Run: headless pygame with SDL's dummy video driver; simulated clock (each Clock.tick advances the game by its frame time, no real sleeping); random seed 0; keys injected as events and as key.get_pressed() state; mouse plan: one left click at the window centre at the start of phase 2, then a move to the lower-right quarter at the start of phase 3.
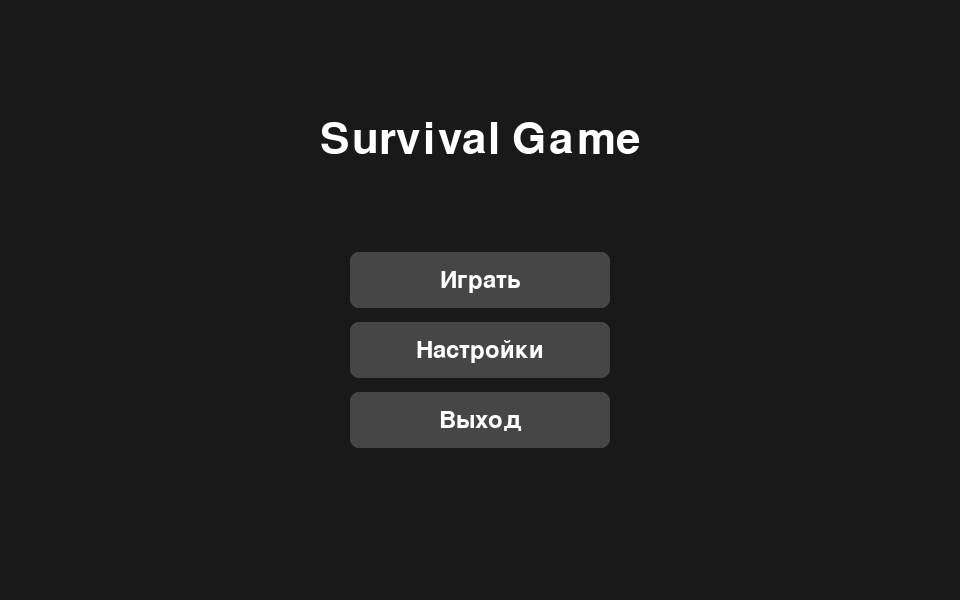
Frame 1 of 4 · flips 1–60 · no input
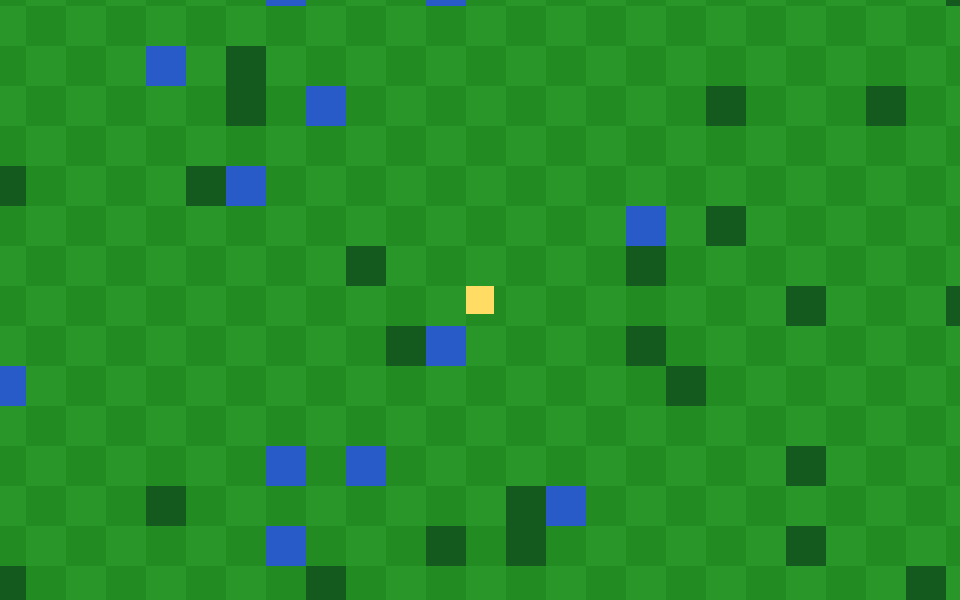
Frame 2 of 4 · flips 61–180 · clicked the window centre · tapped SPACE, RETURN · held RIGHT (→), D
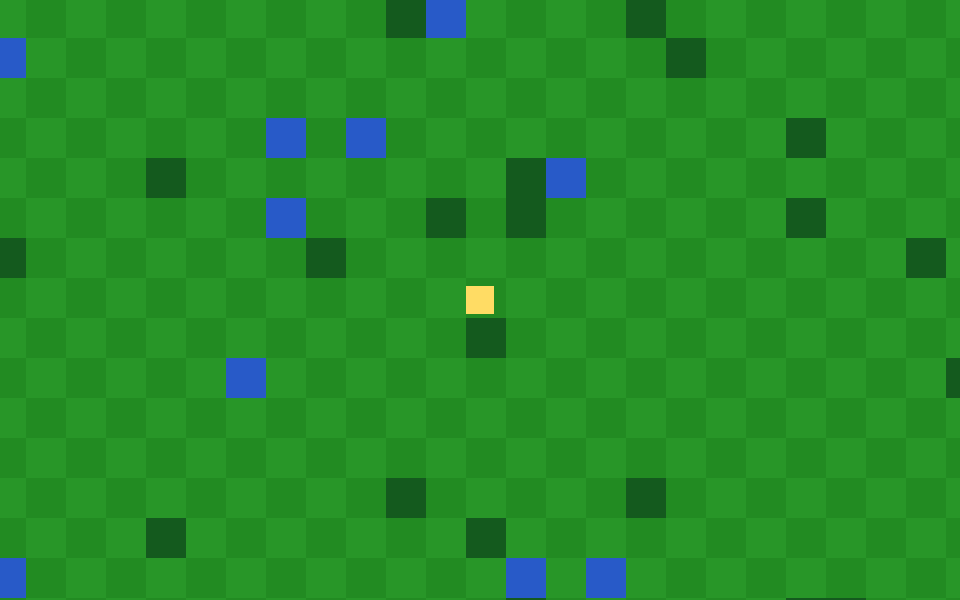
Frame 3 of 4 · flips 181–300 · moved the mouse to the lower-right quarter · held DOWN (↓), S
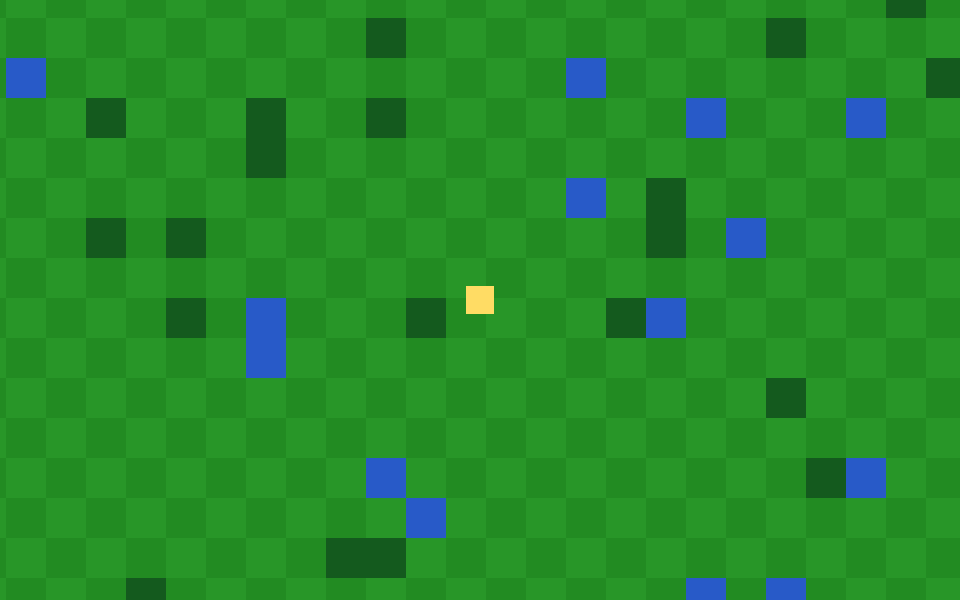
Frame 4 of 4 · flips 301–420 · held LEFT (←), A, UP (↑), W

The pygame program that drew these frames:

import sys
import random
import pygame

pygame.init()

WIDTH, HEIGHT = 960, 600
screen = pygame.display.set_mode((WIDTH, HEIGHT))
pygame.display.set_caption("Survival Game")
clock = pygame.time.Clock()
font_big = pygame.font.SysFont(None, 64)
font_mid = pygame.font.SysFont(None, 36)

TILE = 40
MAP_W, MAP_H = 120, 120

GRASS = (34, 139, 34)
GRASS2 = (40, 150, 40)
TREE = (20, 90, 30)
WATER = (40, 90, 200)
PLAYER_COLOR = (255, 220, 100)
WHITE = (255, 255, 255)
GRAY = (60, 60, 60)
BTN_COLOR = (70, 70, 70)
BTN_HOVER = (100, 100, 100)

TEXT = {
    "ru": {"play": "Играть", "settings": "Настройки", "exit": "Выход",
           "lang": "Язык: Русский", "back": "Назад", "title": "Survival Game"},
    "en": {"play": "Play", "settings": "Settings", "exit": "Exit",
           "lang": "Language: English", "back": "Back", "title": "Survival Game"},
}

state = {"screen": "menu", "lang": "ru"}


def gen_map():
    grid = [[0] * MAP_W for _ in range(MAP_H)]
    for y in range(MAP_H):
        for x in range(MAP_W):
            r = random.random()
            if r < 0.07:
                grid[y][x] = 1  # дерево
            elif r < 0.09:
                grid[y][x] = 2  # вода
    return grid


world = gen_map()

player = pygame.Rect(MAP_W * TILE // 2, MAP_H * TILE // 2, 28, 28)
speed = 4


def tile_blocked(tx, ty):
    if tx < 0 or ty < 0 or tx >= MAP_W or ty >= MAP_H:
        return True
    return world[ty][tx] in (1, 2)


def try_move(dx, dy):
    new_rect = player.move(dx, dy)
    corners = [
        (new_rect.left, new_rect.top),
        (new_rect.right, new_rect.top),
        (new_rect.left, new_rect.bottom),
        (new_rect.right, new_rect.bottom),
    ]
    for cx, cy in corners:
        if tile_blocked(cx // TILE, cy // TILE):
            return
    player.x = new_rect.x
    player.y = new_rect.y


def draw_world():
    cam_x = max(0, min(MAP_W * TILE - WIDTH, player.centerx - WIDTH // 2))
    cam_y = max(0, min(MAP_H * TILE - HEIGHT, player.centery - HEIGHT // 2))

    start_tx = cam_x // TILE
    start_ty = cam_y // TILE
    tiles_x = WIDTH // TILE + 2
    tiles_y = HEIGHT // TILE + 2

    for ty in range(start_ty, min(MAP_H, start_ty + tiles_y)):
        for tx in range(start_tx, min(MAP_W, start_tx + tiles_x)):
            px = tx * TILE - cam_x
            py = ty * TILE - cam_y
            t = world[ty][tx]
            color = GRASS if (tx + ty) % 2 == 0 else GRASS2
            if t == 1:
                color = TREE
            elif t == 2:
                color = WATER
            pygame.draw.rect(screen, color, (px, py, TILE, TILE))

    pygame.draw.rect(
        screen, PLAYER_COLOR,
        (player.x - cam_x, player.y - cam_y, player.width, player.height)
    )


def button(label, cx, cy, w=260, h=56):
    rect = pygame.Rect(0, 0, w, h)
    rect.center = (cx, cy)
    hovered = rect.collidepoint(pygame.mouse.get_pos())
    pygame.draw.rect(screen, BTN_HOVER if hovered else BTN_COLOR, rect, border_radius=8)
    text = font_mid.render(label, True, WHITE)
    screen.blit(text, text.get_rect(center=rect.center))
    return rect, hovered


def draw_menu():
    screen.fill((25, 25, 25))
    t = TEXT[state["lang"]]
    title = font_big.render(t["title"], True, WHITE)
    screen.blit(title, title.get_rect(center=(WIDTH // 2, 140)))

    play_rect, play_h = button(t["play"], WIDTH // 2, 280)
    settings_rect, settings_h = button(t["settings"], WIDTH // 2, 350)
    exit_rect, exit_h = button(t["exit"], WIDTH // 2, 420)

    return play_rect, settings_rect, exit_rect


def draw_settings():
    screen.fill((25, 25, 25))
    t = TEXT[state["lang"]]
    lang_rect, _ = button(t["lang"], WIDTH // 2, 280)
    back_rect, _ = button(t["back"], WIDTH // 2, 350)
    return lang_rect, back_rect


while True:
    for event in pygame.event.get():
        if event.type == pygame.QUIT:
            pygame.quit()
            sys.exit()

        if event.type == pygame.KEYDOWN and event.key == pygame.K_ESCAPE:
            if state["screen"] == "playing":
                state["screen"] = "menu"

        if event.type == pygame.MOUSEBUTTONDOWN and event.button == 1:
            pos = event.pos
            if state["screen"] == "menu":
                if play_rect.collidepoint(pos):
                    state["screen"] = "playing"
                elif settings_rect.collidepoint(pos):
                    state["screen"] = "settings"
                elif exit_rect.collidepoint(pos):
                    pygame.quit()
                    sys.exit()
            elif state["screen"] == "settings":
                if lang_rect.collidepoint(pos):
                    state["lang"] = "en" if state["lang"] == "ru" else "ru"
                elif back_rect.collidepoint(pos):
                    state["screen"] = "menu"

    if state["screen"] == "menu":
        play_rect, settings_rect, exit_rect = draw_menu()

    elif state["screen"] == "settings":
        lang_rect, back_rect = draw_settings()

    elif state["screen"] == "playing":
        keys = pygame.key.get_pressed()
        dx = dy = 0
        if keys[pygame.K_LEFT] or keys[pygame.K_a]:
            dx = -speed
        if keys[pygame.K_RIGHT] or keys[pygame.K_d]:
            dx = speed
        if keys[pygame.K_UP] or keys[pygame.K_w]:
            dy = -speed
        if keys[pygame.K_DOWN] or keys[pygame.K_s]:
            dy = speed
        if dx:
            try_move(dx, 0)
        if dy:
            try_move(0, dy)

        draw_world()

    pygame.display.flip()
    clock.tick(60)
